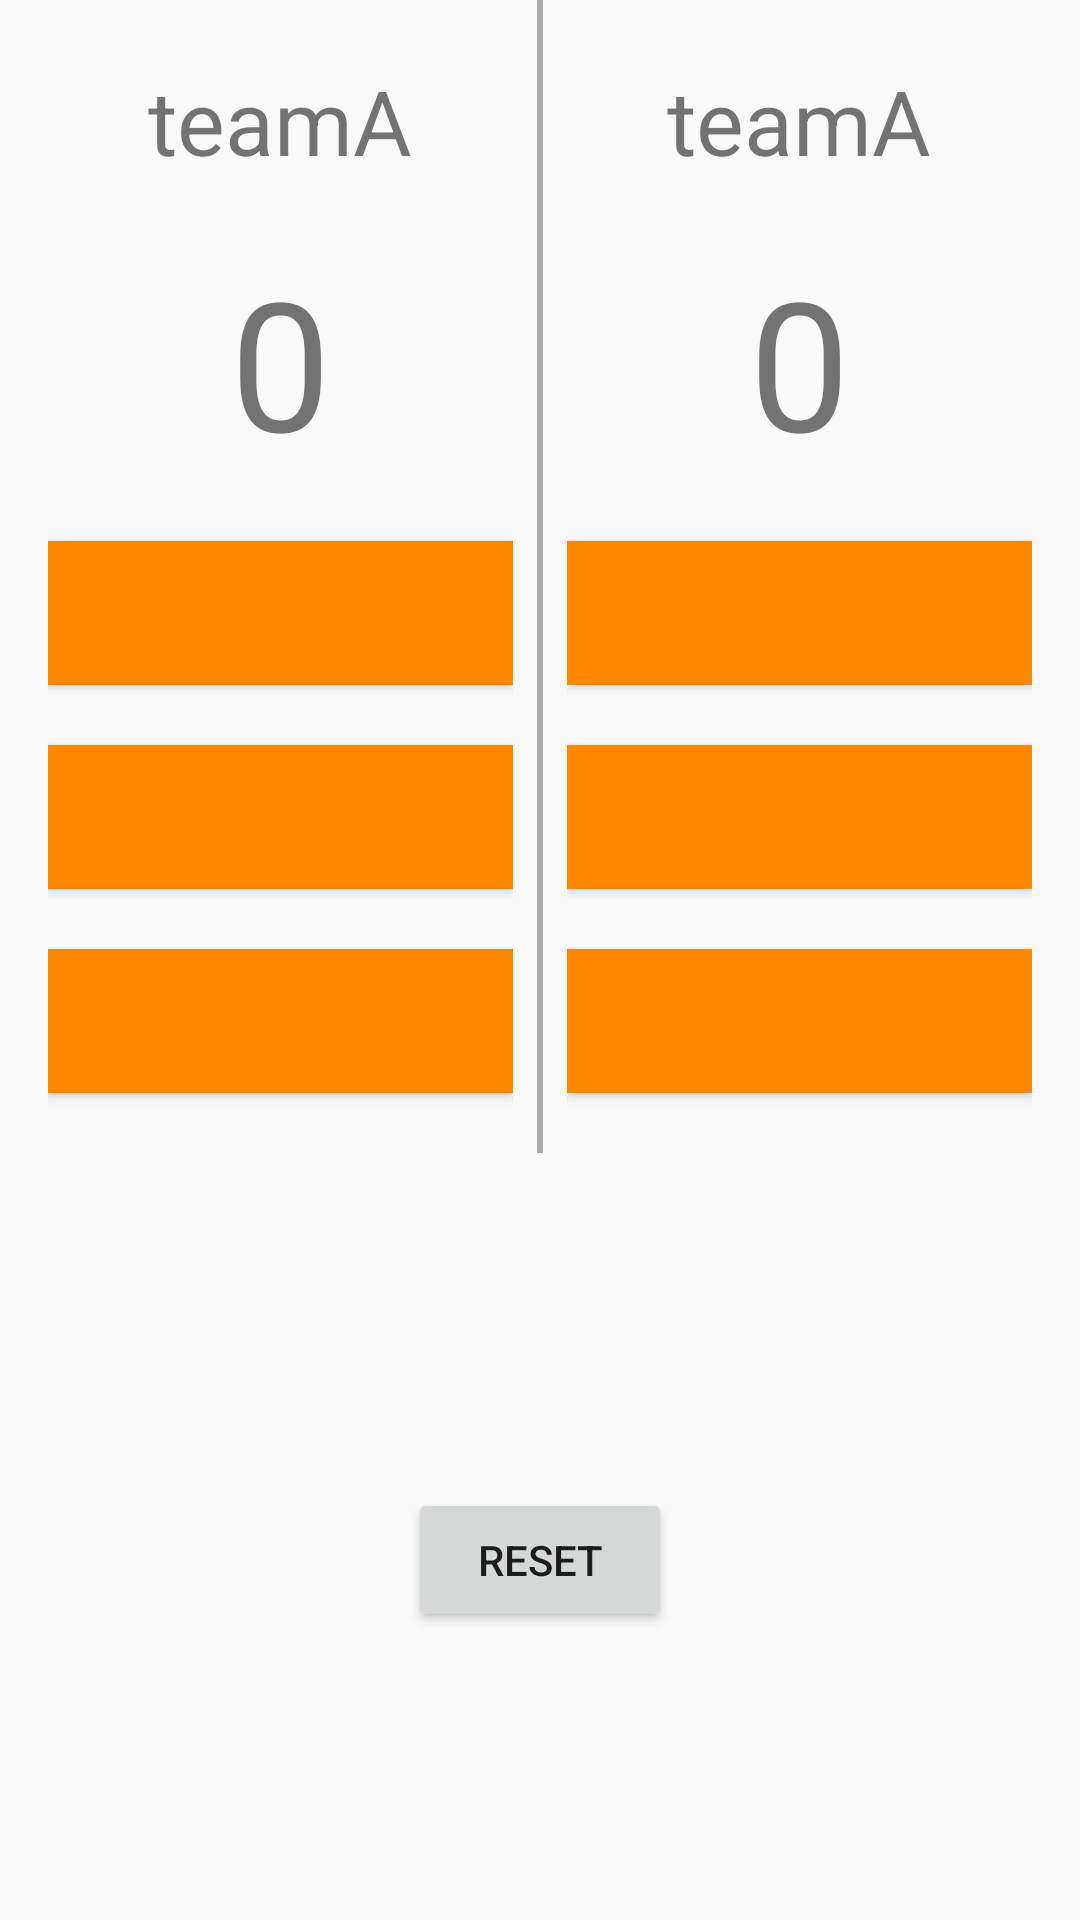

Write the Android layout XML for this screen, with the resource values it uses.
<!-- AndroidManifest.xml: application theme AppTheme -->
<!-- res/layout/activity_second_app.xml -->
<?xml version="1.0" encoding="utf-8"?>
    <RelativeLayout xmlns:android="http://schemas.android.com/apk/res/android"

        xmlns:app="http://schemas.android.com/apk/res-auto"
        xmlns:tools="http://schemas.android.com/tools"
        android:layout_width="match_parent"
        android:layout_height="wrap_content"
        android:orientation="vertical"
        android:paddingBottom="16sp"
        android:paddingLeft="16sp"
        android:paddingRight="16sp"
        tools:context=".SecondApp">
        <LinearLayout
            android:layout_width="match_parent"
            android:layout_height="wrap_content"
            android:orientation="horizontal">
            <LinearLayout
            android:layout_width="wrap_content"
            android:layout_height="wrap_content"
            android:layout_weight="1.0"
            android:orientation="vertical">

            <TextView
                android:id="@+id/teamName"
                android:layout_width="match_parent"
                android:layout_height="wrap_content"
                android:layout_marginTop="20dp"
                android:layout_marginBottom="20dp"
                android:gravity="center"
                android:text="teamA"
                android:textSize="30sp"
                tools:ignore="HardcodedText" />

            <TextView
                android:id="@+id/score"
                android:layout_width="match_parent"
                android:layout_height="wrap_content"
                android:layout_marginBottom="20dp"
                android:gravity="center"
                android:text="@string/show"
                android:textSize="60sp" />

            <Button
                android:id="@+id/btn_3"
                android:layout_width="match_parent"
                android:layout_height="wrap_content"
                android:layout_marginBottom="20dp"
                android:background="@android:color/holo_orange_dark"
                android:onClick="btnAdd3"
                tools:text="@string/score1" />

            <Button
                android:id="@+id/btn_2"
                android:layout_width="match_parent"
                android:layout_height="wrap_content"
                android:layout_marginBottom="20dp"
                android:background="@android:color/holo_orange_dark"
                android:onClick="btnAdd2"
                tools:text="@string/score2" />
            <Button
                android:id="@+id/btn_1"
                android:layout_width="match_parent"
                android:layout_height="wrap_content"
                android:layout_marginBottom="20dp"
                android:background="@android:color/holo_orange_dark"
                android:onClick="btnAdd2"
                tools:text="@string/score2" />


            </LinearLayout>
            <TextView
                android:layout_width="2dp"
                android:layout_height="match_parent"
                android:layout_marginLeft="8dp"
                android:layout_marginRight="8dp"
                android:background="@android:color/darker_gray"
                android:gravity="bottom|center" />
            <LinearLayout
                android:layout_width="wrap_content"
                android:layout_height="wrap_content"
                android:layout_weight="1.0"
                android:orientation="vertical">

                <TextView
                    android:id="@+id/teamName2"
                    android:layout_width="match_parent"
                    android:layout_height="wrap_content"
                    android:layout_marginTop="20dp"
                    android:layout_marginBottom="20dp"
                    android:gravity="center"
                    android:text="teamA"
                    android:textSize="30sp"
                    tools:ignore="HardcodedText" />

                <TextView
                    android:id="@+id/score2"
                    android:layout_width="match_parent"
                    android:layout_height="wrap_content"
                    android:layout_marginBottom="20dp"
                    android:gravity="center"
                    android:text="@string/show"
                    android:textSize="60sp" />

                <Button
                    android:id="@+id/btn_6"
                    android:layout_width="match_parent"
                    android:layout_height="wrap_content"
                    android:layout_marginBottom="20dp"
                    android:background="@android:color/holo_orange_dark"
                    android:onClick="btnAdd3"
                    tools:text="@string/score1" />

                <Button
                    android:id="@+id/btn_5"
                    android:layout_width="match_parent"
                    android:layout_height="wrap_content"
                    android:layout_marginBottom="20dp"
                    android:background="@android:color/holo_orange_dark"
                    android:onClick="btnAdd2"
                    tools:text="@string/score2" />

                <Button
                    android:id="@+id/btn_4"
                    android:layout_width="match_parent"
                    android:layout_height="wrap_content"
                    android:layout_marginBottom="20dp"
                    android:background="@android:color/holo_orange_dark"
                    android:onClick="btnAdd1"
                    tools:text="@string/score3" />

            </LinearLayout>

        </LinearLayout>


    <Button
        android:id="@+id/button2"
        android:layout_width="wrap_content"
        android:layout_height="wrap_content"
        android:layout_alignParentBottom="true"
       android:layout_centerHorizontal="true"
        android:layout_marginBottom="80dp"
        android:text="@string/btn_reset" />




</RelativeLayout>
<!-- resources referenced by this layout -->
<resources>
  <string name="btn_reset">reset</string>
  <string name="score1">3</string>
  <string name="score2">2</string>
  <string name="score3">1</string>
  <string name="show">0</string>
  <style name="AppTheme" parent="Theme.AppCompat.Light.DarkActionBar">
          
          <item name="colorPrimary">@color/colorPrimary</item>
          <item name="colorPrimaryDark">@color/colorPrimaryDark</item>
          <item name="colorAccent">@color/colorAccent</item>
  
      </style>
  <color name="colorPrimary">#008577</color>
  <color name="colorPrimaryDark">#00574B</color>
  <color name="colorAccent">#D81B60</color>
</resources>
